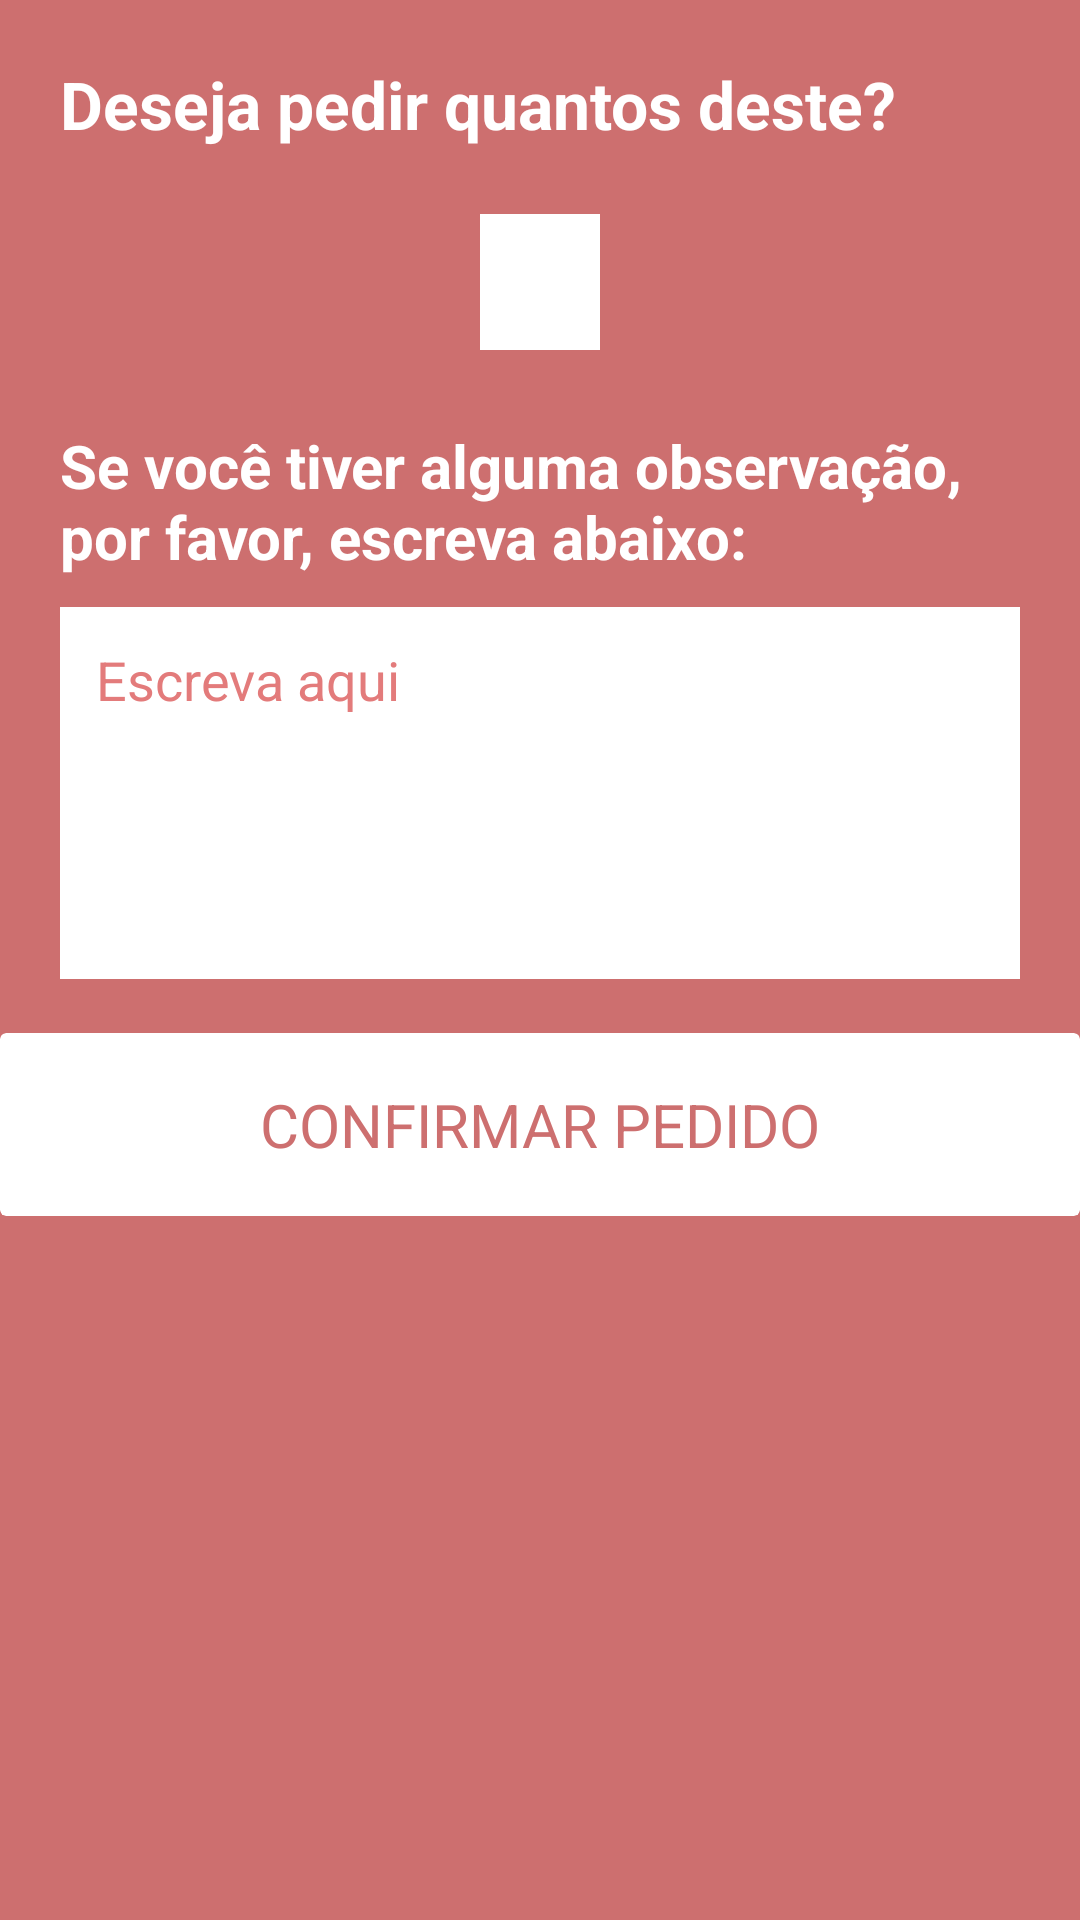

Produce the Android XML layout that renders to this screen, including the resource entries it uses.
<!-- AndroidManifest.xml: application theme Theme.GirafaDoces -->
<!-- res/layout/dialog_order.xml -->
<?xml version="1.0" encoding="utf-8"?>
<LinearLayout xmlns:android="http://schemas.android.com/apk/res/android"
    xmlns:app="http://schemas.android.com/apk/res-auto"
    xmlns:tools="http://schemas.android.com/tools"
    android:layout_width="match_parent"
    android:layout_height="wrap_content"
    android:background="@color/primaryPink"
    android:focusable="true"
    android:focusableInTouchMode="true"
    android:minWidth="400dp"
    android:orientation="vertical">

    <LinearLayout
        android:layout_width="match_parent"
        android:layout_height="wrap_content"
        android:orientation="vertical"
        android:paddingStart="20dp"
        android:paddingTop="20dp"
        android:paddingEnd="20dp">

        <TextView
            android:layout_width="match_parent"
            android:layout_height="wrap_content"
            android:ellipsize="end"
            android:text="@string/enter_order_quantity"
            android:textColor="@color/white"
            android:textSize="22sp"
            android:textStyle="bold" />

        <LinearLayout
            android:layout_width="wrap_content"
            android:layout_height="wrap_content"
            android:layout_gravity="center"
            android:layout_marginTop="22dp"
            android:orientation="horizontal">

            <ImageView
                android:id="@+id/order_dialog_left_arrow_iv"
                android:layout_width="50dp"
                android:layout_height="match_parent"
                android:clickable="true"
                android:focusable="true"
                android:scaleX="1.7"
                android:scaleY="1.7"
                android:src="@drawable/ic_baseline_arrow_left_24"
                app:tint="@color/white" />

            <TextView
                android:id="@+id/order_dialog_amount_tv"
                android:layout_width="wrap_content"
                android:layout_height="wrap_content"
                android:background="@color/white"
                android:paddingStart="20dp"
                android:paddingEnd="20dp"
                android:textColor="@color/primaryPink"
                android:textSize="34sp"
                android:textStyle="bold"
                tools:text="1" />

            <ImageView
                android:id="@+id/order_dialog_right_arrow_iv"
                android:layout_width="50dp"
                android:layout_height="match_parent"
                android:clickable="true"
                android:focusable="true"
                android:scaleX="1.7"
                android:scaleY="1.7"
                android:src="@drawable/ic_baseline_arrow_right_24"
                app:tint="@color/white" />

        </LinearLayout>

        <TextView
            android:layout_width="match_parent"
            android:layout_height="wrap_content"
            android:layout_marginTop="25dp"
            android:ellipsize="end"
            android:text="@string/enter_order_observation"
            android:textColor="@color/white"
            android:textSize="20sp"
            android:textStyle="bold" />

        <LinearLayout
            android:layout_width="match_parent"
            android:layout_height="wrap_content"
            android:layout_marginTop="10dp"
            android:background="@color/white"
            android:orientation="horizontal"
            android:padding="12dp">

            <EditText
                android:id="@+id/observation_et"
                android:layout_width="match_parent"
                android:layout_height="100dp"
                android:background="@color/transparent"
                android:gravity="start"
                android:hint="@string/type_here_hint"
                android:inputType="textMultiLine|textCapSentences"
                android:maxLines="4"
                android:textColor="@color/primaryPink"
                android:textColorHint="@color/pinkHintColor" />

        </LinearLayout>

    </LinearLayout>

    <ViewFlipper
        android:id="@+id/confirm_order_view_flipper"
        android:layout_width="match_parent"
        android:layout_height="wrap_content"
        android:layout_marginTop="18dp">

        <androidx.cardview.widget.CardView
            android:id="@+id/confirm_order_btn_cv"
            android:layout_width="match_parent"
            android:layout_height="wrap_content"
            android:layout_gravity="center"
            android:clickable="true"
            android:focusable="true"
            android:foreground="?android:attr/selectableItemBackground"
            app:cardBackgroundColor="@color/white"
            app:cardElevation="0dp"
            app:contentPaddingBottom="17dp"
            app:contentPaddingLeft="25dp"
            app:contentPaddingRight="25dp"
            app:contentPaddingTop="17dp">

            <TextView
                android:layout_width="wrap_content"
                android:layout_height="wrap_content"
                android:layout_gravity="center"
                android:text="@string/confirm_order"
                android:textColor="@color/primaryPink"
                android:textSize="20sp" />

        </androidx.cardview.widget.CardView>

        <ProgressBar
            android:layout_width="match_parent"
            android:layout_height="match_parent"
            android:background="@color/white"
            android:indeterminate="true"
            android:indeterminateDrawable="@drawable/progress_bar_pink"
            android:padding="5dp" />

    </ViewFlipper>

</LinearLayout>
<!-- resources referenced by this layout -->
<resources>
  <color name="pinkHintColor">#E37B7B</color>
  <color name="primaryPink">#CD6F6F</color>
  <color name="transparent">#00FFFFFF</color>
  <color name="white">#FFFFFFFF</color>
  <!-- drawable progress_bar_pink (drawable) -->
  <?xml version="1.0" encoding="utf-8"?>
  <rotate
      xmlns:android="http://schemas.android.com/apk/res/android"
      android:fromDegrees="0"
      android:pivotX="50%"
      android:pivotY="50%"
      android:toDegrees="1080">
  
      
      <shape
          android:innerRadiusRatio="3"
          android:shape="ring"
          android:thicknessRatio="12"
          android:useLevel="false">
  
          
          <size
              android:width="76dip"
              android:height="76dip" />
  
          
          <gradient
              android:angle="0"
              android:endColor="@color/primaryPink"
              android:startColor="#00FFFFFF"
              android:type="sweep"
              android:useLevel="false" />
      </shape>
  
  </rotate>
  <string name="confirm_order">CONFIRMAR PEDIDO</string>
  <string name="enter_order_observation">Se você tiver alguma observação, por favor, escreva abaixo:</string>
  <string name="enter_order_quantity">Deseja pedir quantos deste?</string>
  <string name="type_here_hint">Escreva aqui</string>
  <style name="Theme.GirafaDoces" parent="Theme.MaterialComponents.NoActionBar">
          
          <item name="colorPrimary">@color/primaryPink</item>
          <item name="colorPrimaryVariant">@color/primaryPink</item>
          <item name="colorOnPrimary">@color/white</item>
          
          <item name="colorSecondary">@color/secondaryPink</item>
          <item name="colorSecondaryVariant">@color/secondaryPinkVariant</item>
          <item name="colorOnSecondary">@color/black</item>
          
          <item name="android:statusBarColor" tools:targetApi="l">?attr/colorPrimaryVariant</item>
          
          <item name="android:windowBackground">@color/white</item>
          <item name="editTextStyle">@style/MyEditTextStyle</item>
          <item name="android:textViewStyle">@style/MyTextViewStyle</item>
      </style>
  <color name="secondaryPink">#E3A59A</color>
  <color name="secondaryPinkVariant">#FBD1D2</color>
  <color name="black">#FF000000</color>
  <style name="MyEditTextStyle" parent="android:Widget.EditText">
          <item name="android:textColor">@color/primaryBrown</item>
      </style>
  <style name="MyTextViewStyle">
          <item name="android:textColor">@color/black</item>
      </style>
  <color name="primaryBrown">#6C5041</color>
</resources>
